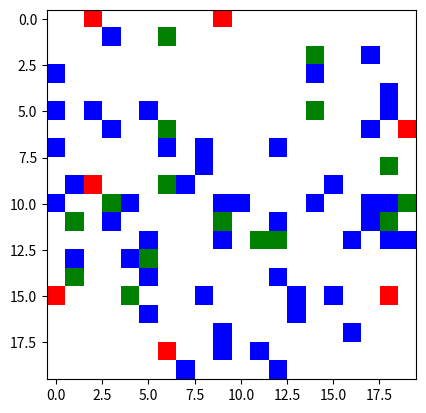
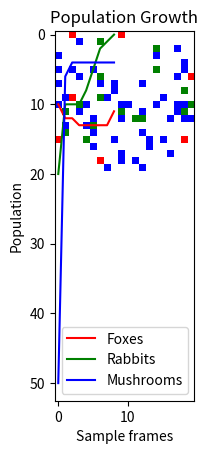

These charts were generated, in order, by the following Python code:
import numpy as np
import pandas as pd
import random

import matplotlib.pyplot as plt
%matplotlib inline
from matplotlib import colors
from matplotlib import animation
from matplotlib import rc
rc('animation', html='html5')

cmap = colors.ListedColormap(['White','Blue','Green','Red'])

# #normalizes colour range values 
n = colors.Normalize(vmin=0,vmax=3)

class Animal:
    
    # requried variables: needed for subclasses
    location = [0,0]
    stepSize = 1
    mapSize = 0
    foodEaten = 0
    hunger = 0
    maxHunger = 0
    probRepro = 0
    sense = 1
    alive = True
    beStill = False
    mated = False
    
    def __init__(self, mapSize, stepSize=None, location=None, maxHunger=1000, age=0):
        
        if location == None:
            location = [np.random.randint(0, mapSize), np.random.randint(0, mapSize)]
        self.location = location
        
        self.steps = age
        self.mapSize = mapSize
        self.foodEaten = 0
        self.hunger = 0
        self.alive = True
        self.maxHunger = maxHunger
        
    def step(self, direct = None):
        self.hunger = self.hunger + 1
        self.steps = self.steps + 1
        #move once for every stepSize
        
        for i in range(0, self.stepSize):
            #one for each direction
            if(direct == None):
                direct = np.random.randint(0,8)
            
            # if the direction is 1,0,7 move x by +1
            if ((direct==0) or (direct==1) or (direct==7)):
                self.location[0] = self.location[0] + 1
                
            # if the direction is 1,2,3 move y by +1
            if ((direct==1) or (direct==2) or (direct==3)):
                self.location[1] = self.location[1] + 1
                
            # if the direction is 3,4,5 move x by -1
            if ((direct==3) or (direct==4) or (direct==5)):
                self.location[0] = self.location[0] - 1
                
            # if the direction is 5,6,7 move y by -1
            if ((direct==5) or (direct==6) or (direct==7)):
                self.location[1] = self.location[1] - 1
        self.locationCheck()
            
    # check if location needs to wrap
    def locationCheck(self):
        
        for i in range(0,2):
            if (self.location[i] >= self.mapSize):
                self.location[i] = self.location[i] - self.mapSize
            elif (self.location[i] < 0):
                self.location[i] = self.mapSize - abs(self.location[i])
    
    def vicinityCheck(self, animal2):
    
        a1X = self.location[0]
        a1Y = self.location[1]
        a2X = animal2.location[0]
        a2Y = animal2.location[1]
        sense = self.sense
        nearby = False

        for i in range(-sense, (sense+1)):
            if nearby == False:
                if (a1X == (a2X + i)):
                    for j in range(-sense, (sense+1)):
                        if nearby == False:
                            if (a1Y == (a2Y + j)):
                                nearby = True
        return nearby

class Food:
    location = []
    eaten = False
    mapSize = 0
    
    def __init__(self, mapSize, location = None):
        
        if location == None:
            location = [np.random.randint(0, mapSize), np.random.randint(0, mapSize)]
        self.location = location
        
        self.mapSize = mapSize

class Rabbit(Animal):
    
    probRepro = 0.5
    litter = 1                                     # Edit this value?
    species = 'Rabbit'
    eatMush = False
    sense = 3
    
    def step(self, foodArray = None):
        self.mated = False
        if(foodArray != None):
            super().step(self.hunt(foodArray))
        else:
            super().step()
    
    def reproduced(self, rabbit2):
        self.hunger = self.hunger * 1.25           # Edit this value?
        rabbit2.hunger = rabbit2.hunger * 1.25     # Edit this value?
        
    def interactRabbit(self, rabbit, animalArray):
        together = False
        if not rabbit.beStill:
            together = self.vicinityCheck(rabbit)
        if together:
            if self.mated == False and rabbit.mated == False:
                if ((np.random.rand() < self.probRepro)):
                    for i in range(0, self.litter):
                        self.reproduce(animalArray, rabbit)
                    self.reproduced(rabbit)
                    return True
        return False
        
    def interactMushroom(self, mushroom):
        together = False
        if not mushroom.eaten:
            together = self.vicinityCheck(mushroom)
        if together:
            mushroom.eaten = True
            self.hunger = self.hunger / 1.25       # Edit this value?
            return True
        return False
    
    def reproduce(self, animalArray, rabbit):
        # need to be 8 months to reproduce
        if self.steps > 7 and rabbit.steps > 7:
            x = self.location[0]
            y = self.location[1]
            animalArray.append(Rabbit(self.mapSize, stepSize=self.stepSize, location=[x,y]))
            animalArray[-1].step()
            self.mated = True
            rabbit.mated = True
            return True
        return False
    
    def hunt(self, foodArray):
        
        ax = self.location[0]
        ay = self.location[1]
        sense = self.sense
        
        goodX = []
        inRange = []
        directions = []
        
        for i in range(0, len(foodArray)):
            tempx = foodArray[i].location[0]
            if(tempx < (ax+sense) and (tempx > ax-sense)):
                goodX.append(i)
                
        if (goodX):
            return None
        
        for i in range(0, len(goodX)):
            tempy = foodArray[goodX[i]].location[1]
            if((tempy < (ay+sense)) and (tempy > (ay-sense))):
                inRange.append(goodX[i])
                
        if (inRange):
            return None
        
        steps = 100
        
        for i in range(0, len(inRange)):
            
            tempx = foodArray[inRange[i]].location[0]
            tempy = foodArray[inRange[i]].location[1]
            
            if(abs(ax-tempx) > abs(ay-tempy)):
                if(steps > abs(ax-tempx)):
                    steps = abs(ax-tempx)
            else:
                if(steps > abs(ax-tempx)):
                    steps = abs(ay-tempy)
        
        for i in range(0, len(inRange)):
            
            tempx = foodArray[inRange[i]].location[0]
            tempy = foodArray[inRange[i]].location[1]
            
            xdist = abs(ax-tempx)
            ydist = abs(ay-tempy)
            
            if(xdist == steps or ydist == steps):    #only the closest ones
                if(xdist < ydist):
                    #choose xdist
                    if((ax-tempx) < 0):
                        return 4
                    if((ax-tempx) > 0):
                        return 0
                elif(ydist < xdist):
                    #choose ydist
                    if ((ay-tempy) < 0):
                        return 6
                    if ((ay-tempy) > 0):
                        return 2
                else:
                    if (((ax-tempx) < 0) and ((ay-tempy) < 0)):
                        return 3
                    if (((ax-tempx) < 0) and ((ay-tempy) > 0)):
                        return 5
                    if (((ax-tempx) > 0) and ((ay-tempy) < 0)):
                        return 1
                    if (((ax-tempx) > 0) and ((ay-tempy) > 0)):
                        return 7

class Fox(Animal):
    
    probRepro = 0.3
    litter = 1                                         # Edit this value?
    species = 'Fox'
    matedLast = 0
    sense = 3
    
    def step(self, foodArray = None):
        if self.mated == True:
            # 12 steps need to have occurred before mating again
            if self.steps - self.matedLast == 12:
                self.mated = False 
        if(foodArray != None):
            super().step(self.hunt(foodArray))
        else:
            super().step()
    
    def reproduced(self, fox):
        self.hunger = self.hunger * 1.25               # Edit this value?
        fox.hunger = fox.hunger * 1.25                 # Edit this value?
        
    def interactRabbit(self, rabbit):
        together = False
        if not rabbit.beStill:
            together = self.vicinityCheck(rabbit)
        if (together):
            rabbit.beStill = True
            self.hunger = self.hunger / 1.25 # Edit this value?
            return True
        return False
        
    def interactFox(self, fox, animalArray):
        together = False
        if not fox.beStill:
            together = self.vicinityCheck(fox)
        if together:
            if self.mated == False and fox.mated == False:
                if ((np.random.rand() < self.probRepro)):
                    for i in range(0, self.litter):
                        self.reproduce(animalArray, fox)
                    self.reproduced(fox)
                    return True
        return False
                    
    #add interact mushroom to allow for omnivourism  
    """Suggested edit to alter how much hunger a mushrooms satisfies to be less than a rabbit"""
    def interactMushroom(self, mushroom):
        together = False
        if not mushroom.eaten:
            together = self.vicinityCheck(mushroom)
        if together:
            mushroom.eaten = True
            self.hunger = self.hunger / 1.25
            return True
        return False
                
    def reproduce(self, animalArray, fox):
        # need to be 10 months to reproduce
        if self.steps > 9 and fox.steps > 9:
            x = self.location[0]
            y = self.location[1]
            animalArray.append(Fox(self.mapSize, stepSize=self.stepSize, location=[x,y]))
            animalArray[-1].step()
            self.mated = True
            self.matedLast = self.steps
            fox.mated = True
            fox.matedLast = fox.steps
            return True
        return False
    
    def hunt(self, foodArray):
        
        ax = self.location[0]
        ay = self.location[1]
        sense = self.sense
        
        goodX = []
        inRange = []
        directions = []
        
        for i in range(0, len(foodArray)):
            tempx = foodArray[i].location[0]
            if(tempx < (ax+sense) and (tempx > ax-sense)):
                goodX.append(i)
                
        if (goodX):
            return None
        
        for i in range(0, len(goodX)):
            tempy = foodArray[goodX[i]].location[1]
            if((tempy < (ay+sense)) and (tempy > (ay-sense))):
                inRange.append(goodX[i])
                
        if (inRange):
            return None
        
        steps = 100
        
        for i in range(0, len(inRange)):
            
            tempx = foodArray[inRange[i]].location[0]
            tempy = foodArray[inRange[i]].location[1]
            
            if(abs(ax-tempx) > abs(ay-tempy)):
                if(steps > abs(ax-tempx)):
                    steps = abs(ax-tempx)
            else:
                if(steps > abs(ax-tempx)):
                    steps = abs(ay-tempy)
        
        for i in range(0, len(inRange)):
            
            tempx = foodArray[inRange[i]].location[0]
            tempy = foodArray[inRange[i]].location[1]
            
            xdist = abs(ax-tempx)
            ydist = abs(ay-tempy)
            
            if(xdist == steps or ydist == steps):    #only the closest ones
                if(xdist < ydist):
                    #choose xdist
                    if((ax-tempx) < 0):
                        return 4
                    if((ax-tempx) > 0):
                        return 0
                elif(ydist < xdist):
                    #choose ydist
                    if ((ay-tempy) < 0):
                        return 6
                    if ((ay-tempy) > 0):
                        return 2
                else:
                    if (((ax-tempx) < 0) and ((ay-tempy) < 0)):
                        return 3
                    if (((ax-tempx) < 0) and ((ay-tempy) > 0)):
                        return 5
                    if (((ax-tempx) > 0) and ((ay-tempy) < 0)):
                        return 1
                    if (((ax-tempx) > 0) and ((ay-tempy) > 0)):
                        return 7

class Mushroom(Food):
    
    probRepro = 0.05                                    # MANIPULATE THIS VALUE FOR EXPERIMENT
    probDecomp = 0.05                                   # MANIPULATE THIS VALUE FOR EXPERIMENT
    litter = 1                                          # Edit this value?
    species = 'Mushroom'
    
    def asexualReproduction(self, foodArray):
        if ((np.random.rand() < self.probRepro)):
            for i in range(0, self.litter):
                foodArray.append(Mushroom(self.mapSize))
                
    def decomposerSpawn(self, foodArray):
        if ((np.random.rand() < self.probDecomp)):
            for i in range(0, self.litter):
                foodArray.append(self)

class Ecosystem:
    def __init__(self, rows, omni=None):
        self.mapSize = rows
        self.grid = np.zeros((rows, rows), dtype=int)
        self.foxes_array = []
        self.rabbits_array = []
        self.mush_array = []
        self.numFoxes = []
        self.numRabbits = []
        self.numMushrooms = []
        self.foxesDead = False
        self.rabbitsDead = False
        
        if omni != None:
            self.omni = omni
        else :
            self.omni = False 
        
    # start the simulation with adults
    def createFoxes(self, numFoxes, fox_step_size, maxHunger=10, age=10):
        self.numFoxes.append(numFoxes)
        for i in range(numFoxes):
            fox = Fox(mapSize=self.mapSize, stepSize=fox_step_size, maxHunger=maxHunger, age=age)
            self.foxes_array.append(fox)
    
    def createRabbits(self, numRabbits, rabbit_step_size, maxHunger=10, age=8):
        self.numRabbits.append(numRabbits)
        for i in range(numRabbits):
            rabbit = Rabbit(mapSize=self.mapSize, stepSize=rabbit_step_size, maxHunger=maxHunger, age=age)
            self.rabbits_array.append(rabbit)
        
    def createMushrooms(self, numMushrooms):
        self.numMushrooms.append(numMushrooms)
        for i in range(numMushrooms):
            mush = Mushroom(mapSize=self.mapSize)
            self.mush_array.append(mush)
            
    def step(self):
        for i in range(len(self.foxes_array)):
            self.foxes_array[i].step((self.rabbits_array))
        for i in range(len(self.rabbits_array)):
            self.rabbits_array[i].step((self.mush_array))
            
    def mapToGrid(self):
        self.grid = np.zeros((self.mapSize, self.mapSize), dtype=int)
        currRabbits = len(self.rabbits_array)
        currFoxes = len(self.foxes_array)
        currMush = len(self.mush_array)

        for i in range(max(currRabbits, currFoxes, currMush)):
            # map a mushroom if its still not eaten
            if i < currMush:
                if not self.mush_array[i].eaten:
                    x = self.mush_array[i].location[0]
                    y = self.mush_array[i].location[1]
                    self.grid[x, y] = 1
        
            # map a rabbit to grid if its alive
            if i < currRabbits:
                if not self.rabbits_array[i].beStill:
                    x = self.rabbits_array[i].location[0]
                    y = self.rabbits_array[i].location[1]
                    self.grid[x, y] = 2
        
            # map a fox to grid if its alive
            if i < currFoxes:
                if not self.foxes_array[i].beStill:
                    x = self.foxes_array[i].location[0]
                    y = self.foxes_array[i].location[1]
                    self.grid[x, y] = 3
        
        return self.grid
    
    def plotGrid(self, grid):
        plt.imshow(grid[::-1],cmap=cmap, norm=n)
        
    def animate(self, maxFrames=200):
        fig = plt.figure()

        grid = self.mapToGrid()
        img = plt.imshow(grid[::-1],cmap=cmap,norm=n,animated=True)
        ims = []
        frames = 0
        # loop until a species is extinct
        while self.foxesDead == False and self.rabbitsDead == False:
            self.step()

            # check interactions
            self.checkInteractions()
            self.removeTheDead()
            
            # check population sizes
            self.numFoxes.append(len(self.foxes_array))
            self.numRabbits.append(len(self.rabbits_array))
            self.numMushrooms.append(len(self.mush_array))

            # plot stuffs
            grid = self.mapToGrid()
            img = plt.imshow(grid[::-1],cmap=cmap,norm=n, animated=True)
            ims.append([img])
            frames = frames + 1
            if frames == maxFrames:
                break

        return animation.ArtistAnimation(fig, ims, interval=200, blit=True,
                                        repeat_delay=1000)
    
    def checkInteractions(self):
        # only want to loop through existing animals / mushrooms
        currRabbits = len(self.rabbits_array)
        currFoxes = len(self.foxes_array)
        currMush = len(self.mush_array)
        
        for i in range(max(currFoxes, currRabbits, currMush)):
            # there are still foxes
            if i < currFoxes:
                fox = self.foxes_array[i]
                # check interactions with all foxes and rabbits
                for j in range(max(currFoxes, currRabbits)):
                    eatRabbit = False
                    if j != i and j < currFoxes:
                        # does the fox reproduce
                        fox.interactFox(self.foxes_array[j], self.foxes_array)
                    if j < currRabbits:
                        # does the fox eat a rabbit
                        eatRabbit = fox.interactRabbit(self.rabbits_array[j])
                    if j < currMush:
                        # does the fox eat a mushroom, if have not already eaten a rabbit
                        if self.omni == True:
                            if not eatRabbit:
                                fox.interactMushroom(self.mush_array[j])
            
            # there are still rabbits
            if i < currRabbits:
                rabbit = self.rabbits_array[i]
                # check interactions with all rabbits and mushrooms
                for j in range(max(currRabbits, currMush)):
                    if j != i and j < currRabbits:
                        # does the rabbit reproduce
                        rabbit.interactRabbit(self.rabbits_array[j], self.rabbits_array)
                    if j < currMush:
                        # does the rabbit eat a mushroom
                        rabbit.interactMushroom(self.mush_array[j])
            
            # there are still mushrooms
            if i < currMush:
                mushroom = self.mush_array[i]
                # mushrooms perform asexual reproduction
                mushroom.asexualReproduction(self.mush_array)
                
    def removeTheDead(self):
        # check if animals have died of starvation
        self.foxesDead = self.hungerCheck(self.foxes_array)
        self.rabbitsDead = self.hungerCheck(self.rabbits_array)
        
        # mushrooms decompose dead animals that die from starvation
        starved_foxes = [fox for fox in self.foxes_array if fox.beStill]
        starved_rabbits = [rabbit for rabbit in self.rabbits_array if rabbit.beStill]
        
        for i in range(max(len(starved_foxes), len(starved_rabbits))):
            # there are starved foxes
            if i < len(starved_foxes):
                x = starved_foxes[i].location[0]
                y = starved_foxes[i].location[1]
                decompMush = Mushroom(mapSize=self.mapSize, location=[x,y])
                decompMush.decomposerSpawn(self.mush_array) # probability check for decomposer to spawn
            #there are starved rabbits
            if i < len(starved_rabbits):
                x = starved_rabbits[i].location[0]
                y = starved_rabbits[i].location[1]
                decompMush = Mushroom(mapSize=self.mapSize, location=[x,y])
                decompMush.decomposerSpawn(self.mush_array) # probability check for decomposer to spawn

        # remove dead animals
        self.foxes_array = [ fox for fox in self.foxes_array if not fox.beStill]   
        self.rabbits_array = [ rabbit for rabbit in self.rabbits_array if not rabbit.beStill]
        
        self.foxesDead = True if len(self.foxes_array) == 0 else False
        self.rabbitsDead = True if len(self.rabbits_array) == 0 else False

        # remove mushrooms that have been eaten
        self.mush_array = [ mush for mush in self.mush_array if not mush.eaten]
                
    def hungerCheck(self, animalArray):
        
        everyoneDead = True
        if len(animalArray) == 0:
            return everyoneDead
        
        maxHunger = animalArray[0].maxHunger

        for i in range(0, len(animalArray)):

            hunger = animalArray[i].hunger

            if hunger > maxHunger:
                animalArray[i].beStill = True
            else:
                everyoneDead = False

        return everyoneDead

    def plotPopulationHist(self):
        x = range(len(self.numFoxes))
        
        plt.plot(x, self.numFoxes, label='Foxes', color='r')
        plt.plot(x, self.numRabbits, label='Rabbits', color='g')
        plt.plot(x, self.numMushrooms, label='Mushrooms', color='b')
        xl = plt.xlabel("Sample frames")
        yl = plt.ylabel("Population")
        t = plt.title("Population Growth")
        legend = plt.legend()

## Declarations
rows=20

eco = Ecosystem(rows, omni=False)

#Population of Species
numFoxes=10
numRabbits=20
numMushrooms=50

rabbit_step_size=8
fox_step_size=4

## Initialise and Spawn Foxes & Rabbits
    
# Foxes
eco.createFoxes(numFoxes, fox_step_size, maxHunger=15)

# Rabbits
eco.createRabbits(numRabbits, rabbit_step_size, maxHunger=12)

# Mushrooms
eco.createMushrooms(numMushrooms)

# Show the initial state of the forest
data = eco.mapToGrid()
eco.plotGrid(data)

maxFrames = 2000
anim = eco.animate(maxFrames)

anim

eco.plotPopulationHist()

